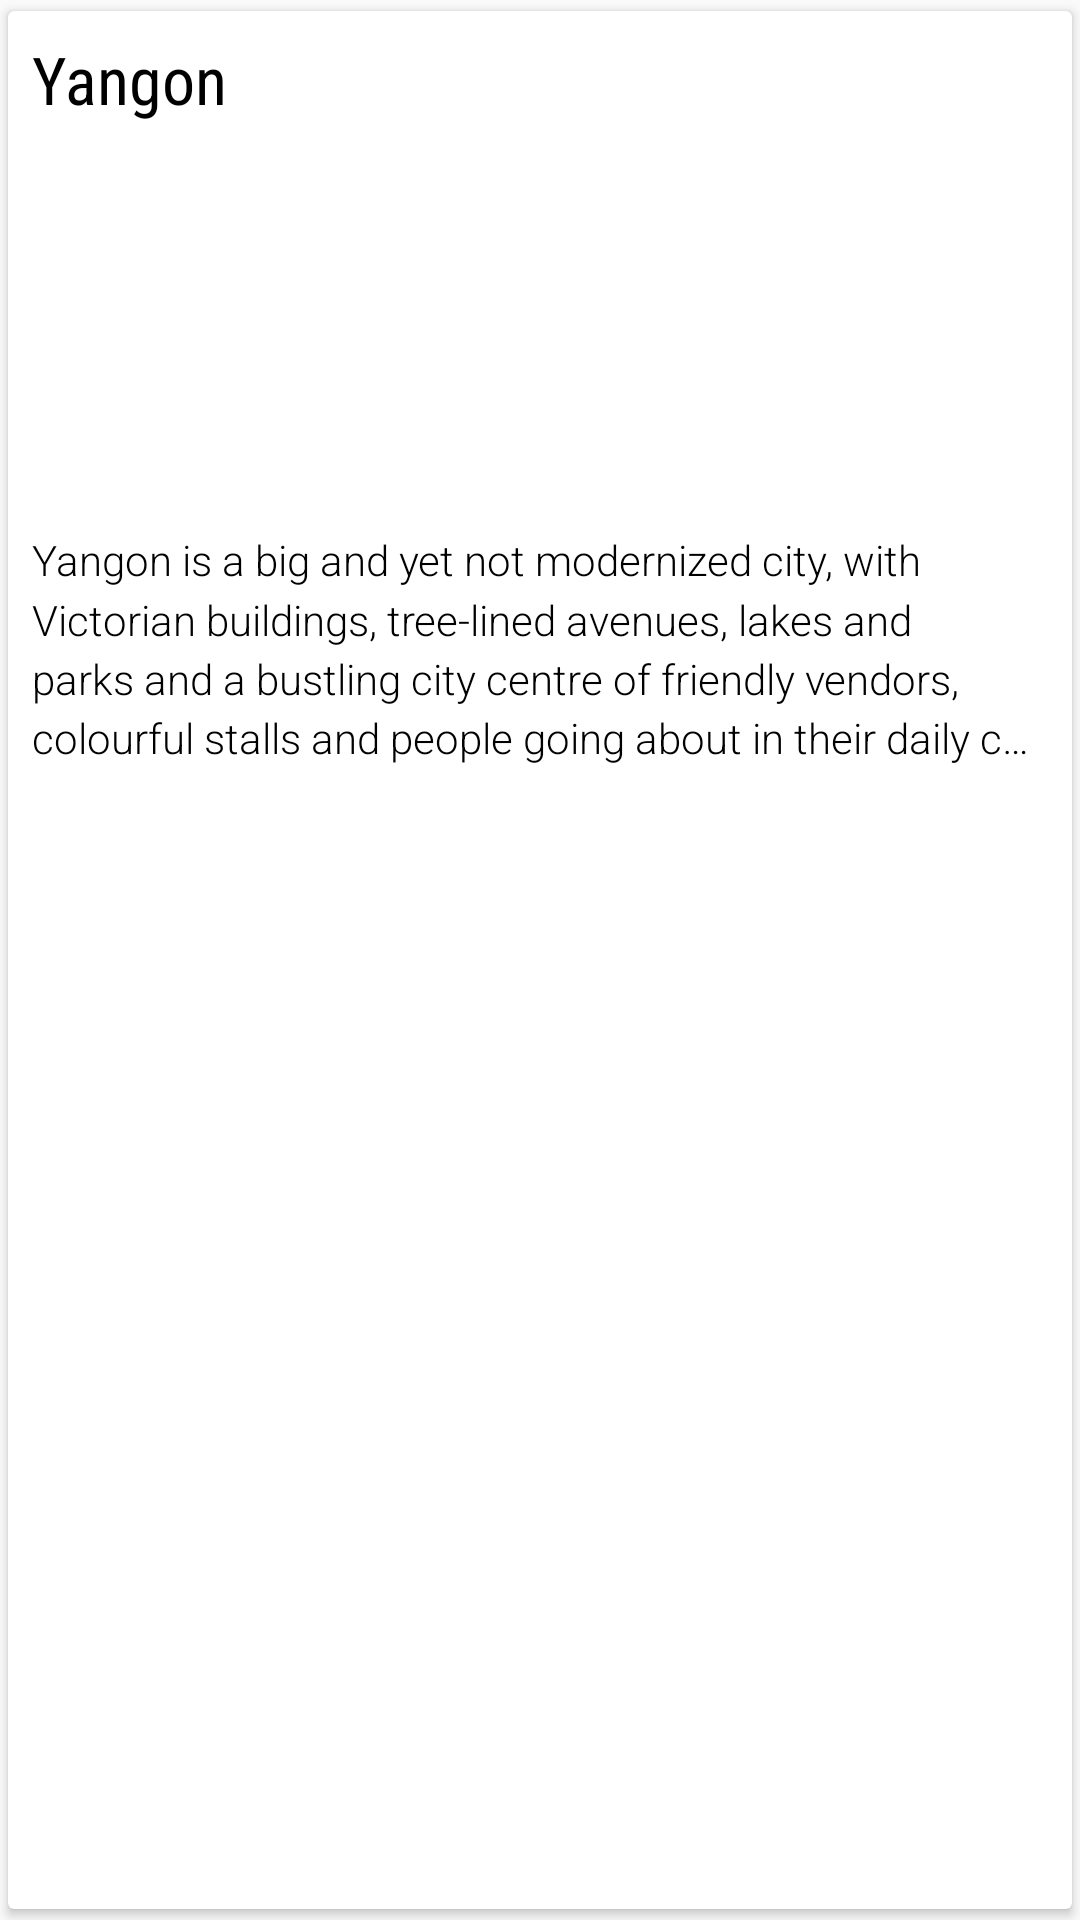

Android layout source for this screen:
<!-- AndroidManifest.xml: application theme AppTheme -->
<!-- res/layout/view_item_attraction.xml -->
<?xml version="1.0" encoding="utf-8"?>
<android.support.v7.widget.CardView xmlns:android="http://schemas.android.com/apk/res/android"
    xmlns:card_view="http://schemas.android.com/apk/res-auto"
    android:layout_width="match_parent"
    android:layout_height="wrap_content"
    android:layout_marginTop="@dimen/margin_small"
    card_view:cardElevation="@dimen/card_elevation"
    card_view:cardUseCompatPadding="true">

    <LinearLayout
        android:layout_width="match_parent"
        android:layout_height="wrap_content"
        android:orientation="vertical"
        android:layout_margin="@dimen/margin_medium">

        <TextView
            android:id="@+id/tv_title"
            android:layout_width="wrap_content"
            android:layout_height="wrap_content"
            android:fontFamily="sans-serif-condensed"
            android:textAppearance="?android:textAppearanceLarge"
            android:textColor="#000"
            android:text="Yangon"
            />

        <ImageView
            android:id="@+id/iv_photo"
            android:layout_width="match_parent"
            android:layout_height="120dp"
            android:scaleType="centerCrop"
            android:layout_marginTop="@dimen/margin_medium"
            android:adjustViewBounds="true"
            />

        <TextView
            android:id="@+id/tv_desc"
            android:layout_width="wrap_content"
            android:layout_height="wrap_content"
            android:fontFamily="sans-serif-light"
            android:textAppearance="?android:textAppearanceSmall"
            android:lineSpacingMultiplier="1.2"
            android:layout_marginTop="@dimen/margin_medium"
            android:maxLines="4"
            android:ellipsize="end"
            android:text="Yangon is a big and yet not modernized city, with Victorian buildings, tree-lined avenues, lakes and parks and a bustling city centre of friendly vendors, colourful stalls and people going about in their daily chores dressed traditionally in their Longyi and flip-flap sandals. The Bogyoke Aung San market (also called Scottâ€™s Market) is a must for every visitor and so is the magnificent Shwedagon Pagoda â€“ the prominent landmark of Myanmar. The first fundament of the Shwedagon is believed to have been built more than 2000 years ago, and the pagoda is revered by Buddhist and non-Buddhists alike. Yangon is the gateway to Myanmar and has direct air links with Bangkok, Singapore, Kuala Lumpur, Tokyo, Seoul, Doha, Beijing, Hanoi, Ho Chi Minh City, Chiang Mai, Hong Kong, Taipei, Guangzhou, Kunming, Nanning, Gaya and Dhaka."
            android:textColor="#000"
            />

    </LinearLayout>

</android.support.v7.widget.CardView>
<!-- resources referenced by this layout -->
<resources>
  <dimen name="card_elevation">2dp</dimen>
  <dimen name="margin_medium">8dp</dimen>
  <dimen name="margin_small">4dp</dimen>
  <style name="AppTheme" parent="Theme.AppCompat.Light.DarkActionBar">
          
          <item name="colorPrimary">@color/colorPrimary</item>
          <item name="colorPrimaryDark">@color/colorPrimaryDark</item>
          <item name="colorAccent">@color/colorAccent</item>
      </style>
  <!-- not gathered from this repository: default colours our renderer supplied (Android Studio template values) -->
  <color name="colorPrimary">#FF6200EE</color>
  <color name="colorPrimaryDark">#FF3700B3</color>
  <color name="colorAccent">#FF03DAC5</color>
</resources>
